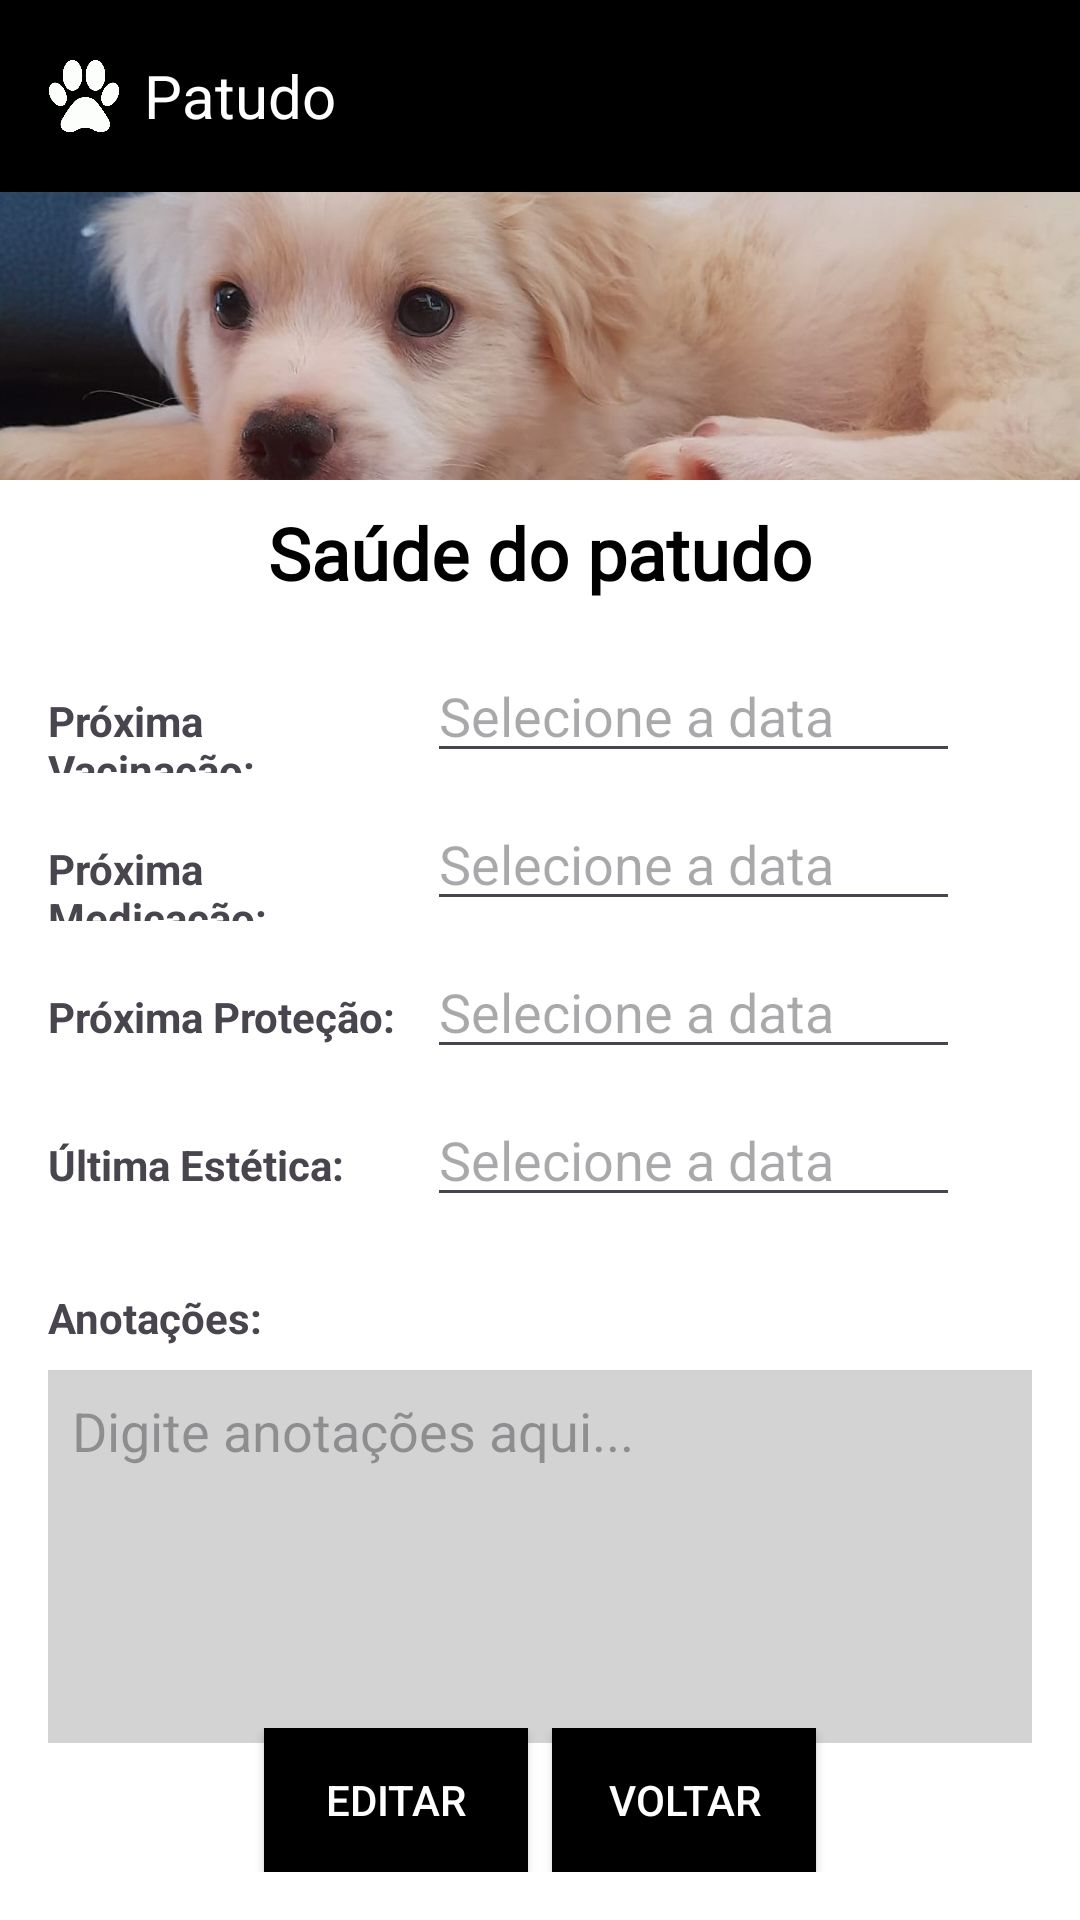

Write the Android layout XML for this screen, with the resource values it uses.
<!-- AndroidManifest.xml: application theme Theme.Patudo -->
<!-- res/layout/activity_saude.xml -->
<?xml version="1.0" encoding="utf-8"?>
<androidx.constraintlayout.widget.ConstraintLayout xmlns:android="http://schemas.android.com/apk/res/android"
    xmlns:app="http://schemas.android.com/apk/res-auto"
    xmlns:tools="http://schemas.android.com/tools"
    android:id="@+id/main"
    android:layout_width="match_parent"
    android:layout_height="match_parent"
    android:background="@color/white"
    tools:context=".ui.SaudeActivity">

    
    <androidx.appcompat.widget.Toolbar
        android:id="@+id/toolbar"
        android:layout_width="match_parent"
        android:layout_height="?attr/actionBarSize"
        android:background="@color/black"
        tools:ignore="MissingConstraints">

        <LinearLayout
            android:layout_width="wrap_content"
            android:layout_height="match_parent"
            android:gravity="center_vertical"
            android:orientation="horizontal">

            <ImageView
                android:id="@+id/toolbar_logo"
                android:layout_width="24dp"
                android:layout_height="24dp"
                android:layout_marginEnd="8dp"
                android:src="@drawable/patudo" />

            <TextView
                android:id="@+id/toolbar_title"
                android:layout_width="wrap_content"
                android:layout_height="wrap_content"
                android:text="Patudo"
                android:textColor="@color/white"
                android:textSize="20sp" />
        </LinearLayout>

    </androidx.appcompat.widget.Toolbar>

    <ImageView
        android:id="@+id/bannerImage"
        android:layout_width="match_parent"
        android:layout_height="0dp"
        android:scaleType="centerCrop"
        android:src="@drawable/banner"
        app:layout_constraintHeight_percent="0.15"
        app:layout_constraintTop_toBottomOf="@id/toolbar" />

    <TextView
        android:id="@+id/tituloText"
        android:layout_width="0dp"
        android:layout_height="wrap_content"
        android:layout_marginStart="25sp"
        android:layout_marginTop="8dp"
        android:layout_marginEnd="25sp"
        android:fontFamily="@font/roboto_bold"
        android:text="Saúde do patudo"
        android:textAlignment="center"
        android:textColor="@android:color/black"
        android:textSize="24dp"
        android:textStyle="bold"
        app:layout_constraintEnd_toEndOf="parent"
        app:layout_constraintHorizontal_bias="0.0"
        app:layout_constraintStart_toStartOf="parent"
        app:layout_constraintTop_toBottomOf="@id/bannerImage" />

    <ScrollView
        android:layout_width="match_parent"
        android:layout_height="0dp"
        app:layout_constraintBottom_toBottomOf="parent"
        app:layout_constraintTop_toBottomOf="@id/tituloText">

        <LinearLayout
            android:layout_width="match_parent"
            android:layout_height="wrap_content"
            android:orientation="vertical"
            android:padding="16dp">

            <LinearLayout
                android:layout_width="match_parent"
                android:layout_height="wrap_content"
                android:layout_marginTop="0dp"
                android:layout_marginBottom="8dp"
                android:orientation="horizontal">

                <TextView
                    android:layout_width="0dp"
                    android:layout_height="wrap_content"
                    android:layout_marginEnd="8dp"
                    android:layout_weight="2"
                    android:text="Próxima Vacinação:"
                    android:textStyle="bold" />

                <EditText
                    android:id="@+id/editTextDataVacina"
                    android:layout_width="0dp"
                    android:layout_height="wrap_content"
                    android:layout_weight="3"
                    android:clickable="true"
                    android:focusable="false"
                    android:hint="Selecione a data" />

                <ImageView
                    android:layout_width="24dp"
                    android:layout_height="24dp"
                    android:layout_gravity="center_vertical"
                    android:src="@drawable/ic_calendar" />
            </LinearLayout>

            <LinearLayout
                android:layout_width="match_parent"
                android:layout_height="wrap_content"
                android:layout_marginTop="0dp"
                android:layout_marginBottom="8dp"
                android:orientation="horizontal">

                <TextView
                    android:layout_width="0dp"
                    android:layout_height="wrap_content"
                    android:layout_marginEnd="8dp"
                    android:layout_weight="2"
                    android:text="Próxima Medicação:"
                    android:textStyle="bold" />

                <EditText
                    android:id="@+id/editTextDataMedicacao"
                    android:layout_width="0dp"
                    android:layout_height="wrap_content"
                    android:layout_weight="3"
                    android:clickable="true"
                    android:focusable="false"
                    android:hint="Selecione a data" />

                <ImageView
                    android:layout_width="24dp"
                    android:layout_height="24dp"
                    android:layout_gravity="center_vertical"
                    android:src="@drawable/ic_calendar" />
            </LinearLayout>

            <LinearLayout
                android:layout_width="match_parent"
                android:layout_height="wrap_content"
                android:layout_marginTop="0dp"
                android:layout_marginBottom="8dp"
                android:orientation="horizontal">

                <TextView
                    android:layout_width="0dp"
                    android:layout_height="wrap_content"
                    android:layout_marginEnd="8dp"
                    android:layout_weight="2"
                    android:text="Próxima Proteção:"
                    android:textStyle="bold" />

                <EditText
                    android:id="@+id/editTextDataProtecao"
                    android:layout_width="0dp"
                    android:layout_height="wrap_content"
                    android:layout_weight="3"
                    android:clickable="true"
                    android:focusable="false"
                    android:hint="Selecione a data" />

                <ImageView
                    android:layout_width="24dp"
                    android:layout_height="24dp"
                    android:layout_gravity="center_vertical"
                    android:src="@drawable/ic_calendar" />
            </LinearLayout>

            <LinearLayout
                android:layout_width="match_parent"
                android:layout_height="wrap_content"
                android:layout_marginTop="0dp"
                android:layout_marginBottom="8dp"
                android:orientation="horizontal">

                <TextView
                    android:layout_width="0dp"
                    android:layout_height="wrap_content"
                    android:layout_marginEnd="8dp"
                    android:layout_weight="2"
                    android:text="Última Estética:"
                    android:textStyle="bold" />

                <EditText
                    android:id="@+id/editTextDataGrooming"
                    android:layout_width="0dp"
                    android:layout_height="wrap_content"
                    android:layout_weight="3"
                    android:clickable="true"
                    android:focusable="false"
                    android:hint="Selecione a data" />

                <ImageView
                    android:layout_width="24dp"
                    android:layout_height="24dp"
                    android:layout_gravity="center_vertical"
                    android:src="@drawable/ic_calendar" />
            </LinearLayout>

            <LinearLayout
                android:layout_width="match_parent"
                android:layout_height="wrap_content"
                android:layout_marginTop="16dp"
                android:layout_marginBottom="8dp"
                android:orientation="vertical">

                <TextView
                    android:layout_width="wrap_content"
                    android:layout_height="wrap_content"
                    android:text="Anotações:"
                    android:textStyle="bold" />

                <EditText
                    android:id="@+id/editTextAnotacoes"
                    android:layout_width="match_parent"
                    android:layout_height="wrap_content"
                    android:layout_marginTop="8dp"
                    android:background="@color/light_gray"
                    android:gravity="top|start"
                    android:hint="Digite anotações aqui..."
                    android:inputType="textMultiLine"
                    android:maxLines="5"
                    android:minLines="5"
                    android:padding="8dp" />
            </LinearLayout>

        </LinearLayout>
    </ScrollView>

    <LinearLayout
        android:layout_width="match_parent"
        android:layout_height="wrap_content"
        android:gravity="center"
        android:orientation="horizontal"
        android:padding="16dp"
        app:layout_constraintBottom_toBottomOf="parent">

        <Button
            android:id="@+id/btnEditar"
            android:layout_width="wrap_content"
            android:layout_height="wrap_content"
            android:background="@color/black"
            android:textColor="@color/white"
            android:layout_marginEnd="8dp"
            android:text="Editar" />

        <Button
            android:id="@+id/btnCancelar"
            android:layout_width="wrap_content"
            android:layout_height="wrap_content"
            android:text="Cancelar"
            android:textColor="@color/white"
            android:background="@color/black"
            android:visibility="gone" />

        <Button
            android:id="@+id/btnVoltar"
            android:layout_width="wrap_content"
            android:layout_height="wrap_content"
            android:text="Voltar"
            android:textColor="@color/white"
            android:background="@color/black" />
    </LinearLayout>



</androidx.constraintlayout.widget.ConstraintLayout>
<!-- resources referenced by this layout -->
<resources>
  <color name="black">#FF000000</color>
  <color name="light_gray">#FFD3D3D3</color>
  <color name="white">#FFFFFFFF</color>
  <!-- drawable banner: jpg bitmap (drawable, 201230 bytes) -->
  <!-- drawable patudo: png bitmap (drawable, 28179 bytes) -->
  <style name="Theme.Patudo" parent="Base.Theme.Patudo" />
  <style name="Base.Theme.Patudo" parent="Theme.Material3.DayNight.NoActionBar">
          
          
      </style>
</resources>
